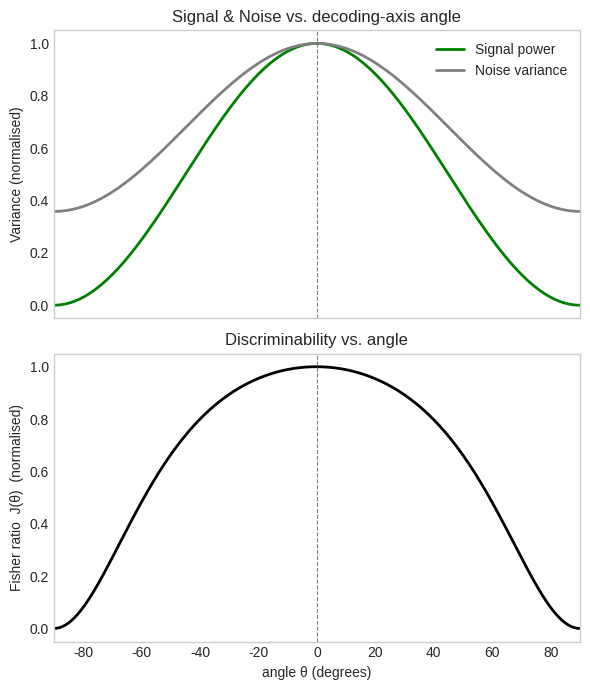
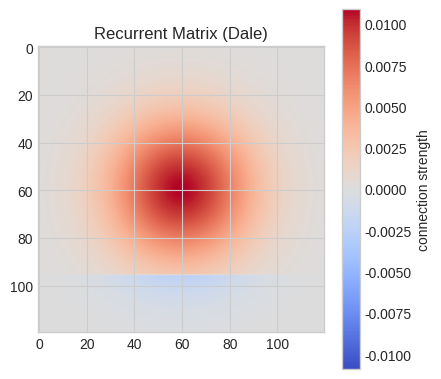
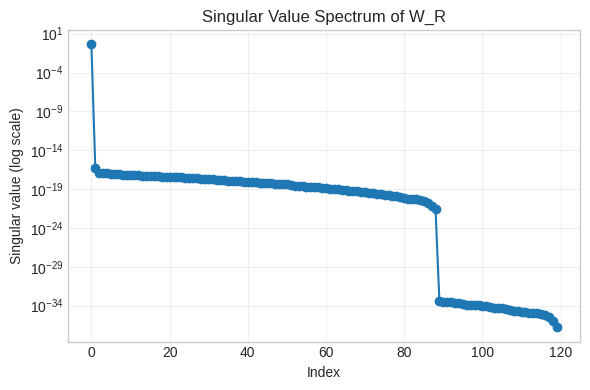

Write the Python code that produced these figures, in order.
#!/usr/bin/env python3
"""
Cheap 1-D decoder in an EI network obeying Dale’s rule
=====================================================
• 80 % excitatory rows → positive weights only
• 20 % inhibitory rows → negative weights only
• Leading eigen-vector  z  (mixed sign) defines
    – slow/noise axis
    – stimulus mean difference Δμ
and is aligned with the decoder’s “best” axis (θ = 0°).
"""

import numpy as np, matplotlib.pyplot as plt
from numpy.linalg import norm, solve, eig

# ─── 1. parameters ────────────────────────────────────────────────────
np.random.seed(42)
N          = 120
frac_E     = 0.8           # 80 % excitatory
rho        = 0.4          # desired Perron eigen-value
sigma_eta  = 1.0
trials_sim = 50_000

# ─── 2. build signed magnitude vector  z  (Dale) ──────────────────────
idx_E = np.arange(int(frac_E * N))
idx_I = np.arange(int(frac_E * N), N)

x_pos = np.linspace(-1, 1, N)             # “feature” axis
kappa  = 4.0
v_mag  = np.exp(-kappa * x_pos**2)
v_mag /= norm(v_mag)

sign_vec       = np.ones(N)
sign_vec[idx_I]= -1                       # I rows negative

z = (sign_vec * v_mag)[:, None]           # column vector shape (N,1)
w = z / norm(z)                           # feed-forward drive

# ─── 3. Dale-compliant W_R  = ρ z v_magᵀ + rescale ───────────────────
W_R = rho * (z @ v_mag[None, :])          # rank-1 with correct signs

# rescale exactly so that  λ_max = rho
evals, evecs = eig(W_R)
idx_max      = np.argmax(evals.real)
W_R         *= rho / evals.real[idx_max]
# recompute eigen-vectors after scaling
evals, evecs = eig(W_R)
u_rec        = evecs[:, np.argmax(evals.real)].real
u_rec       /= norm(u_rec)

# quick sanity check
assert np.isclose(evals.real.max(), rho, atol=1e-9)

# ─── 4. inverse, Δμ, noise covariance Σ ───────────────────────────────
I         = np.eye(N)
inv_I_W   = solve(I - W_R, I)
Delta_mu  = inv_I_W @ w                    # stimulus difference
Sigma     = sigma_eta**2 * inv_I_W @ inv_I_W.T

# ─── 5. define decoding axis family  v(θ) ─────────────────────────────
v_rand = np.random.randn(N)
v_rand -= (v_rand @ u_rec) * u_rec         # orthogonalise
u_perp  = v_rand / norm(v_rand)

def axis(theta_deg):
    θ = np.deg2rad(theta_deg)
    return np.cos(θ)*u_rec + np.sin(θ)*u_perp

thetas = np.linspace(-90, 90, 181)
S_th, N_th, J_th = [], [], []
for th in thetas:
    v = axis(th)
    S_th.append( (v @ Delta_mu)**2 )
    N_th.append( v @ Sigma @ v )
    J_th.append( S_th[-1] / N_th[-1] )
S_th, N_th, J_th = map(np.array, (S_th, N_th, J_th))

# ─── 6. plots ─────────────────────────────────────────────────────────
plt.style.use("seaborn-v0_8-whitegrid")
fig, axs = plt.subplots(2, 1, figsize=(6,7), sharex=True)

axs[0].plot(thetas, S_th/S_th.max(), lw=2, c='green', label="Signal power")
axs[0].plot(thetas, N_th/N_th.max(), lw=2, c='grey',  label="Noise variance")
axs[0].set_ylabel("Variance (normalised)")
axs[0].set_title("Signal & Noise vs. decoding-axis angle")
axs[0].legend(frameon=False); axs[0].grid(False)

axs[1].plot(thetas, J_th/J_th.max(), lw=2, c='black')
axs[1].set_ylabel("Fisher ratio  J(θ)  (normalised)")
axs[1].set_xlabel("angle θ (degrees)")
axs[1].set_title("Discriminability vs. angle"); axs[1].grid(False)

for ax in axs:
    ax.axvline(0, ls="--", c="gray", lw=0.8)
    ax.set_xlim(-90, 90)

plt.tight_layout()

# ───────── Save plots ─────────
plt.savefig('information_dale_plot.png', dpi=300, bbox_inches='tight')
plt.savefig('information_dale_plot.svg', bbox_inches='tight')
plt.show()
print("Plots saved as 'information_dale_plot.png' and 'information_dale_plot.svg'")

# ───────── Save data ─────────
data = np.column_stack((thetas, S_th, N_th, J_th))
header = "theta_degrees,signal_power,noise_variance,fisher_ratio"
np.savetxt('information_dale_data.csv', data, delimiter=',', header=header)
print("Data saved as 'information_dale_data.csv'")

# ─── 7. visualise W_R with Dale signs ────────────────────────────────
plt.figure(figsize=(4.5,4))
plt.imshow(W_R, cmap='coolwarm',
           vmin=-abs(W_R).max(), vmax=abs(W_R).max())
plt.colorbar(label='connection strength')
plt.title('Recurrent Matrix (Dale)')
plt.tight_layout()
plt.savefig('recurrent_connectivity_dale.png', dpi=300, bbox_inches='tight')
plt.savefig('recurrent_connectivity_dale.svg', bbox_inches='tight')
plt.show()
print("Connectivity matrix plots saved as 'recurrent_connectivity_dale.png' and 'recurrent_connectivity_dale.svg'")

# ─── 8. Check the rank of W_R ────────────────────────────────────────
# Calculate the singular values of W_R
singular_values = np.linalg.svd(W_R, compute_uv=False)

# Print the rank and singular values
print("\n─── Rank analysis of W_R ───")
print(f"Rank of W_R: {np.sum(singular_values > 1e-10)}")
print(f"Largest singular value: {singular_values[0]:.6f}")

# Plot the singular values
plt.figure(figsize=(6, 4))
plt.semilogy(singular_values, 'o-', markersize=6)
plt.grid(True, alpha=0.3)
plt.xlabel('Index')
plt.ylabel('Singular value (log scale)')
plt.title('Singular Value Spectrum of W_R')
plt.tight_layout()
plt.savefig('singular_values_dale.png', dpi=300, bbox_inches='tight')
plt.savefig('singular_values_dale.svg', bbox_inches='tight')
plt.show()
print("Singular value spectrum saved as 'singular_values_dale.png' and 'singular_values_dale.svg'")

theta_star = thetas[np.argmax(J_th)]
print(f"Peak at θ = {theta_star:.2f}°")